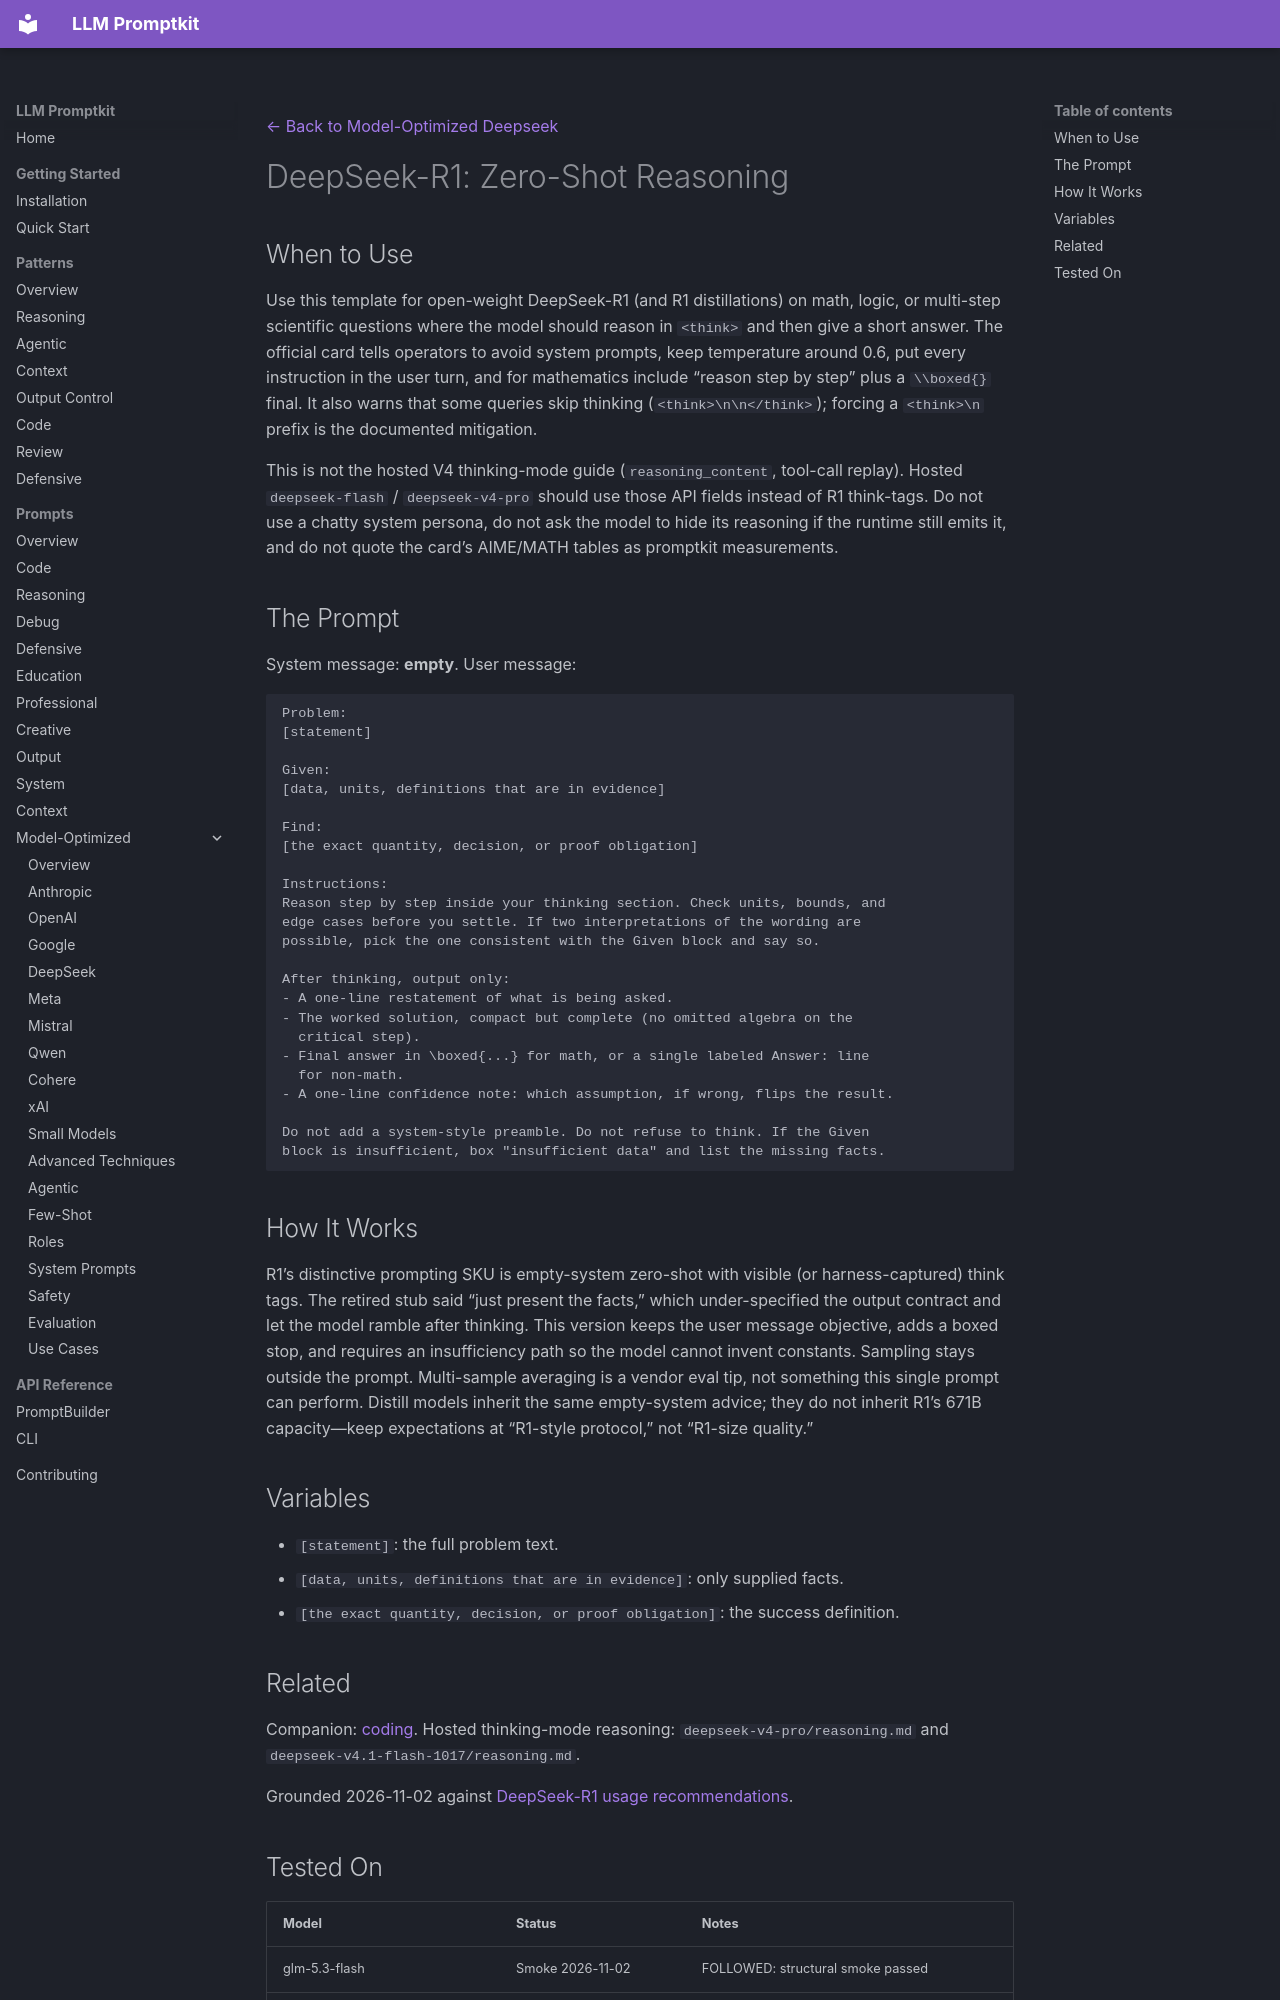

repository: Petsku01/promptkit · page: prompts/model-optimized/deepseek/deepseek-r1-reasoning/index.html · generator: mkdocs

---
category: "model-optimized"
title: "DeepSeek-R1: Zero-Shot Reasoning"
subcategory: "deepseek"
model: "deepseek-r1"
source: "promptkit-authored"
---
[← Back to Model-Optimized Deepseek](../index.md)

# DeepSeek-R1: Zero-Shot Reasoning

## When to Use

Use this template for open-weight DeepSeek-R1 (and R1 distillations) on math, logic, or multi-step scientific questions where the model should reason in `<think>` and then give a short answer. The official card tells operators to avoid system prompts, keep temperature around 0.6, put every instruction in the user turn, and for mathematics include “reason step by step” plus a `\\boxed{}` final. It also warns that some queries skip thinking (`<think>\n\n</think>`); forcing a `<think>\n` prefix is the documented mitigation.

This is not the hosted V4 thinking-mode guide (`reasoning_content`, tool-call replay). Hosted `deepseek-flash` / `deepseek-v4-pro` should use those API fields instead of R1 think-tags. Do not use a chatty system persona, do not ask the model to hide its reasoning if the runtime still emits it, and do not quote the card’s AIME/MATH tables as promptkit measurements.

## The Prompt

System message: **empty**. User message:

```
Problem:
[statement]

Given:
[data, units, definitions that are in evidence]

Find:
[the exact quantity, decision, or proof obligation]

Instructions:
Reason step by step inside your thinking section. Check units, bounds, and
edge cases before you settle. If two interpretations of the wording are
possible, pick the one consistent with the Given block and say so.

After thinking, output only:
- A one-line restatement of what is being asked.
- The worked solution, compact but complete (no omitted algebra on the
  critical step).
- Final answer in \boxed{...} for math, or a single labeled Answer: line
  for non-math.
- A one-line confidence note: which assumption, if wrong, flips the result.

Do not add a system-style preamble. Do not refuse to think. If the Given
block is insufficient, box "insufficient data" and list the missing facts.
```

## How It Works

R1’s distinctive prompting SKU is empty-system zero-shot with visible (or harness-captured) think tags. The retired stub said “just present the facts,” which under-specified the output contract and let the model ramble after thinking. This version keeps the user message objective, adds a boxed stop, and requires an insufficiency path so the model cannot invent constants. Sampling stays outside the prompt. Multi-sample averaging is a vendor eval tip, not something this single prompt can perform. Distill models inherit the same empty-system advice; they do not inherit R1’s 671B capacity—keep expectations at “R1-style protocol,” not “R1-size quality.”

## Variables

- `[statement]`: the full problem text.
- `[data, units, definitions that are in evidence]`: only supplied facts.
- `[the exact quantity, decision, or proof obligation]`: the success definition.

## Related

Companion: [coding](coding.md). Hosted thinking-mode reasoning: `deepseek-v4-pro/reasoning.md` and `deepseek-v4.1-flash-1017/reasoning.md`.

Grounded 2026-11-02 against [DeepSeek-R1 usage recommendations](https://huggingface.co/deepseek-ai/DeepSeek-R1).
